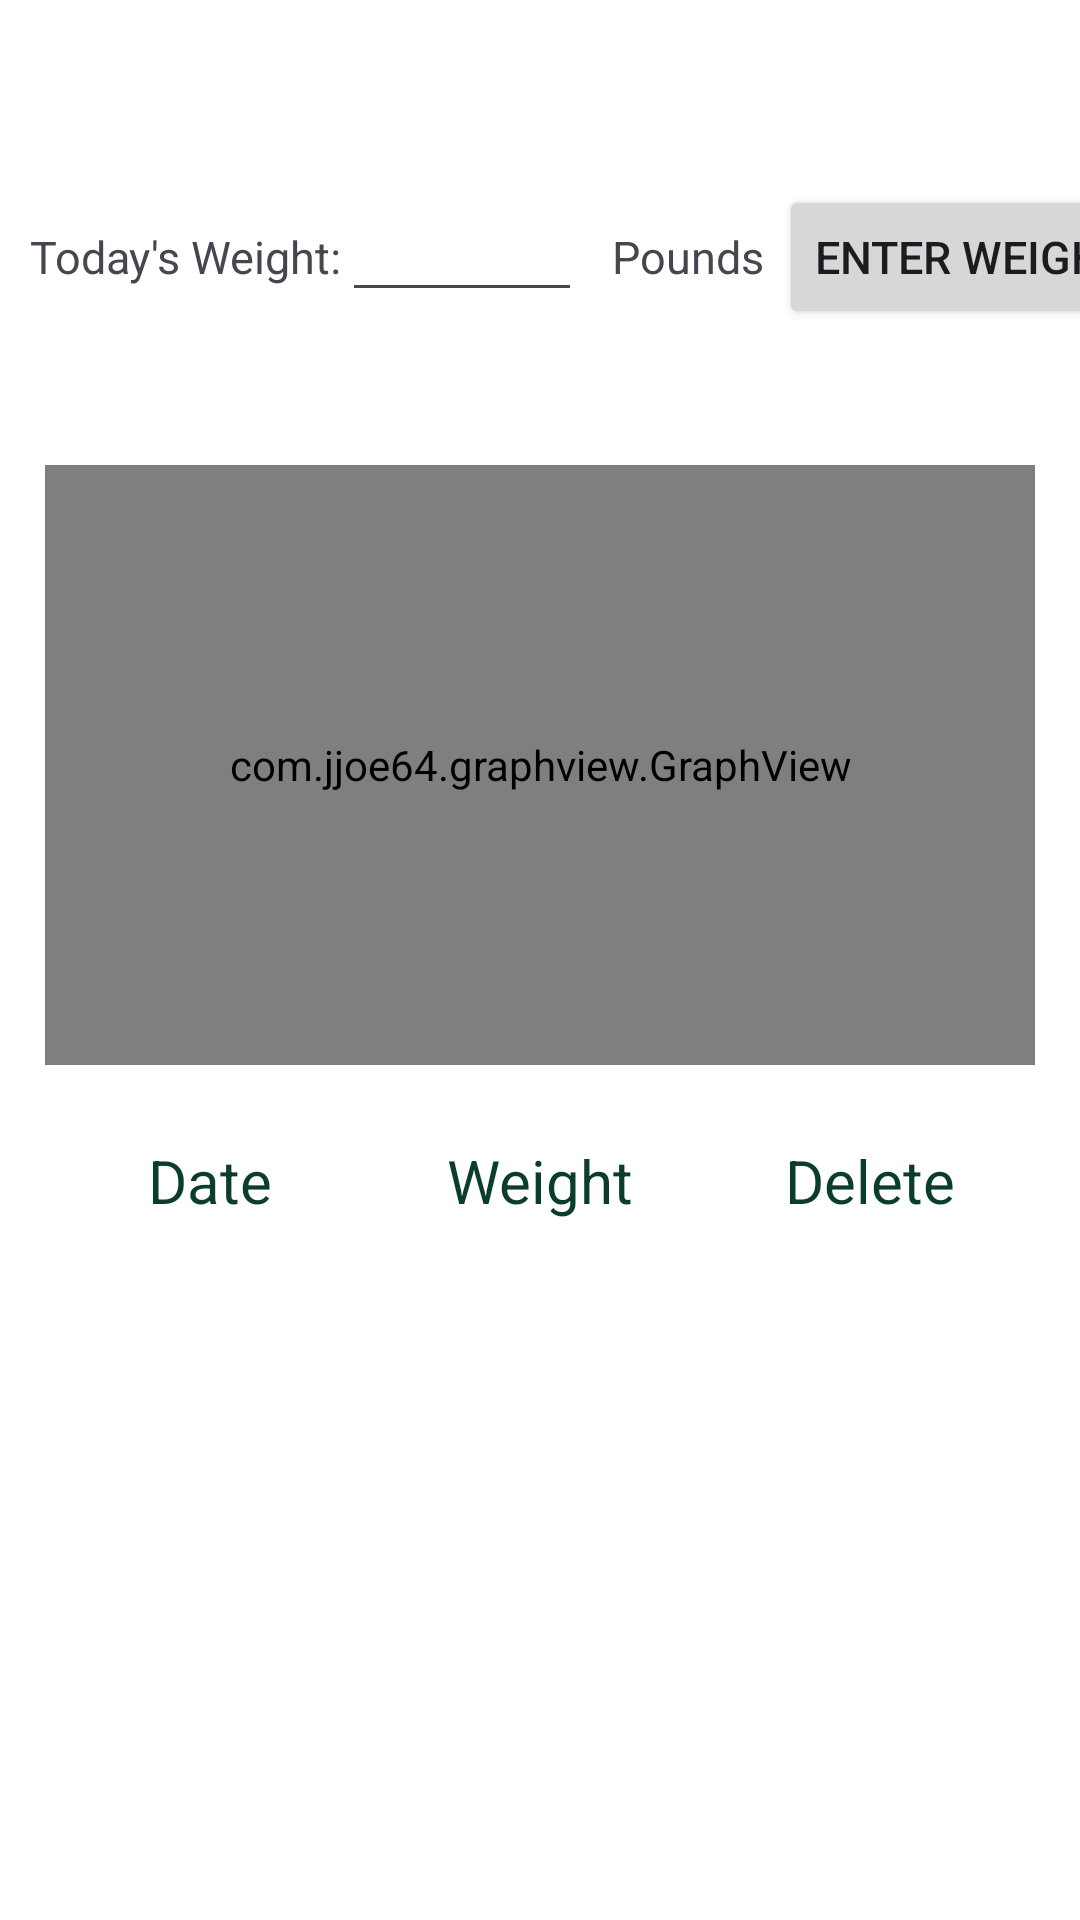

Here is an Android app screen rendered from its layout file. Give the layout XML and the strings, colors and styles it references.
<!-- AndroidManifest.xml: application theme Theme.Michael_Foster_Weight_Tracker -->
<!-- res/layout/activity_weight_tracking.xml -->
<?xml version="1.0" encoding="utf-8"?>
<androidx.constraintlayout.widget.ConstraintLayout xmlns:android="http://schemas.android.com/apk/res/android"
    android:id="@+id/weightTracking"
    android:layout_width="match_parent"
    android:layout_height="match_parent"
    android:background="@color/white">

    <TableLayout
        android:layout_width="match_parent"
        android:layout_height="match_parent"
        android:layout_marginTop="60dp">
        <TableRow>
            <TextView
                android:id="@+id/todayWeightPrompt"
                android:layout_height="wrap_content"
                android:layout_width="wrap_content"
                android:textSize="15sp"
                android:layout_marginLeft="10dp"
                android:text="@string/todayWeight"/>
            <EditText
                android:id="@+id/todayWeightField"
                android:layout_width="wrap_content"
                android:layout_height="wrap_content"
                android:textSize="20sp"
                android:width="80dp"
                android:inputType="numberDecimal"/>
            <TextView
                android:id="@+id/poundLabel"
                android:layout_height="wrap_content"
                android:layout_width="wrap_content"
                android:textSize="15sp"
                android:layout_marginLeft="10dp"
                android:text="@string/lbs"/>
            <Button
                android:id="@+id/enterWeightButton"
                android:layout_width="wrap_content"
                android:layout_height="wrap_content"
                android:layout_marginLeft="5dp"
                android:text="@string/enterWeight"
                android:textSize="15sp"/>
        </TableRow>

        <TextView
            android:id="@+id/poundsToGoDiscription"
            android:enabled="false"
            android:layout_width="match_parent"
            android:layout_height="wrap_content"
            android:layout_margin="10dp"
            android:gravity="center"
            android:textSize="20sp"
            android:textColor="@color/forest_green"/>

        <com.jjoe64.graphview.GraphView
            android:id="@+id/idGraphView"
            android:layout_width="match_parent"
            android:layout_height="200dp"
            android:layout_marginLeft="15dp"
            android:layout_marginRight="15dp"
            android:layout_alignParentTop="true" />

        <ScrollView
            android:layout_width="match_parent"
            android:layout_height="match_parent"
            android:layout_margin="10dp">

            <TableLayout
                android:layout_width="match_parent"
                android:layout_height="match_parent">

                    <TableRow
                        android:gravity="center">
                        <TextView
                            android:id="@+id/weightDateLabel"
                            android:layout_width="wrap_content"
                            android:layout_margin="15dp"
                            android:gravity="center"
                            android:textSize="20sp"
                            android:textColor="@color/forest_green"
                            android:width="80dp"
                            android:text="@string/dateHeader"/>
                        <TextView
                            android:id="@+id/weightAmountLabel"
                            android:enabled="true"
                            android:layout_width="wrap_content"
                            android:layout_margin="15dp"
                            android:gravity="center"
                            android:textSize="20sp"
                            android:textColor="@color/forest_green"
                            android:width="80dp"
                            android:text="@string/weightHeader"/>
                        <TextView
                            android:id="@+id/removeLabel"
                            android:enabled="true"
                            android:layout_width="wrap_content"
                            android:layout_margin="15dp"
                            android:gravity="center"
                            android:textSize="20sp"
                            android:textColor="@color/forest_green"
                            android:width="80dp"
                            android:text="@string/removeHeader"/>
                    </TableRow>
                <LinearLayout
                    android:id="@+id/weighInCardContainer"
                    android:layout_width="match_parent"
                    android:layout_height="wrap_content"
                    android:orientation="vertical"/>

            </TableLayout>

        </ScrollView>
    </TableLayout>


</androidx.constraintlayout.widget.ConstraintLayout>
<!-- resources referenced by this layout -->
<resources>
  <color name="forest_green">#0B3D2E</color>
  <color name="white">#FFFFFFFF</color>
  <string name="dateHeader">Date</string>
  <string name="enterWeight">Enter Weight</string>
  <string name="lbs">Pounds</string>
  <string name="removeHeader">Delete</string>
  <string name="todayWeight">Today\'s Weight:</string>
  <string name="weightHeader">Weight</string>
  <style name="Theme.Michael_Foster_Weight_Tracker" parent="Base.Theme.Michael_Foster_Weight_Tracker" />
  <style name="Base.Theme.Michael_Foster_Weight_Tracker" parent="Theme.Material3.DayNight">
          <item name="android:windowBackground">@color/forest_green</item>
          <item name="android:statusBarColor">@color/forest_green</item>
          <item name="android:windowLightStatusBar">false</item>
          <item name="colorPrimary">@color/forest_green</item>
          <item name="colorOnPrimary">@color/white</item>
          <item name="actionBarStyle">@style/Widget.WeightTracker.ActionBar</item>
      </style>
  <style name="Widget.WeightTracker.ActionBar" parent="Widget.Material3.Light.ActionBar.Solid">
          <item name="background">@color/forest_green</item>
          <item name="backgroundStacked">@color/forest_green</item>
          <item name="backgroundSplit">@color/forest_green</item>
          <item name="titleTextStyle">@style/TextAppearance.WeightTracker.ActionBarTitle</item>
      </style>
  <style name="TextAppearance.WeightTracker.ActionBarTitle" parent="TextAppearance.Material3.ActionBar.Title">
          <item name="android:textColor">@color/white</item>
      </style>
</resources>
